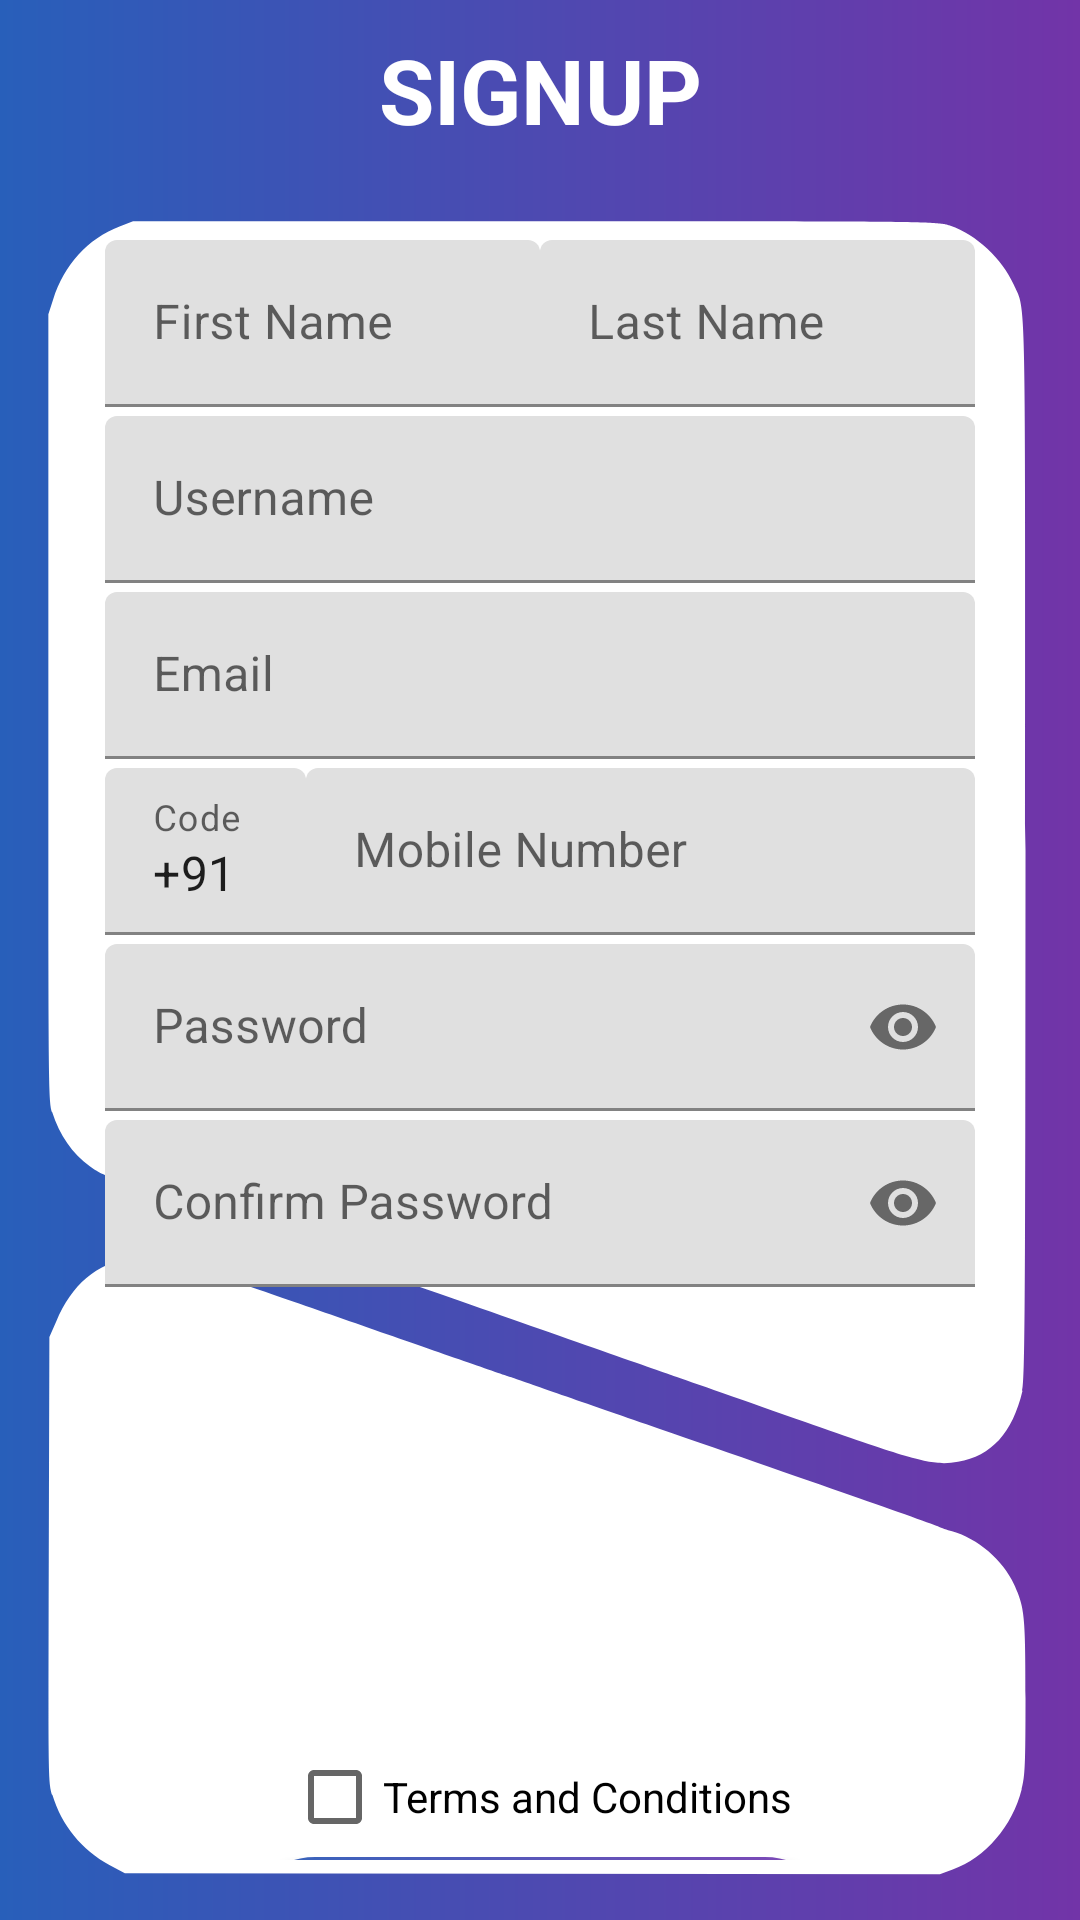

Layout XML and referenced resources for this Android screen:
<!-- AndroidManifest.xml: application theme Theme.NiramayHealthcare -->
<!-- res/layout/activity_sign_up.xml -->
<?xml version="1.0" encoding="utf-8"?>

<FrameLayout xmlns:android="http://schemas.android.com/apk/res/android"
    xmlns:app="http://schemas.android.com/apk/res-auto"
    xmlns:tools="http://schemas.android.com/tools"
    android:layout_width="match_parent"
    android:layout_height="match_parent"
    android:background="@drawable/signupbackground"
    android:orientation="vertical"
    tools:context=".SignUp">

    <LinearLayout
        android:layout_width="match_parent"
        android:layout_height="match_parent"
        android:orientation="vertical">

        <LinearLayout
            android:layout_width="match_parent"
            android:layout_height="60dp"
            android:gravity="center">

            <TextView
                android:id="@+id/signup_title"
                android:layout_width="match_parent"
                android:layout_height="50dp"
                android:gravity="center"
                android:text="SIGNUP"
                android:textColor="@color/white"
                android:textSize="30dp"
                android:textStyle="bold" />
        </LinearLayout>

        <LinearLayout
            android:layout_width="match_parent"
            android:layout_height="match_parent"
            android:layout_margin="10dp"
            android:background="@drawable/signuplayout_background"
            android:orientation="vertical"
            android:paddingVertical="10dp"
            android:paddingHorizontal="25dp">

            

            <LinearLayout
                android:layout_width="fill_parent"
                android:layout_height="wrap_content"
                android:baselineAligned="false"
                android:orientation="horizontal">

                <com.google.android.material.textfield.TextInputLayout
                    android:layout_width="fill_parent"
                    android:layout_height="wrap_content"
                    android:layout_weight="1.0">

                    <com.google.android.material.textfield.TextInputEditText
                        android:id="@+id/firstname"
                        android:layout_width="fill_parent"
                        android:layout_height="wrap_content"
                        android:imeOptions="actionNext"
                        android:hint="First Name"
                        android:inputType="textCapWords"
                        android:maxLength="20"
                        android:paddingLeft="7.0dip" />
                </com.google.android.material.textfield.TextInputLayout>

                <com.google.android.material.textfield.TextInputLayout
                    android:layout_width="fill_parent"
                    android:layout_height="wrap_content"
                    android:layout_weight="1.0">

                    <com.google.android.material.textfield.TextInputEditText
                        android:id="@+id/lastname"
                        android:layout_width="fill_parent"
                        android:layout_height="wrap_content"
                        android:layout_weight="1.0"
                        android:hint="Last Name"
                        android:inputType="textCapWords"
                        android:maxLength="20"
                        android:paddingLeft="7.0dip" />
                </com.google.android.material.textfield.TextInputLayout>
            </LinearLayout>

            <com.google.android.material.textfield.TextInputLayout
                android:layout_width="fill_parent"
                android:layout_height="wrap_content"
                android:layout_marginTop="3.0dip">

                <com.google.android.material.textfield.TextInputEditText
                    android:id="@+id/username"
                    android:layout_width="fill_parent"
                    android:layout_height="wrap_content"
                    android:inputType="textPersonName"
                    android:hint="Username"
                    android:maxLength="20"
                    android:paddingLeft="7.0dip" />
            </com.google.android.material.textfield.TextInputLayout>

            <com.google.android.material.textfield.TextInputLayout
                android:layout_width="fill_parent"
                android:layout_height="wrap_content"
                android:layout_marginTop="3.0dip">

                <com.google.android.material.textfield.TextInputEditText
                    android:id="@+id/email"
                    android:layout_width="fill_parent"
                    android:layout_height="wrap_content"
                    android:inputType="textEmailAddress"
                    android:hint="Email"
                    android:maxLength="30"
                    android:paddingLeft="7.0dip" />
            </com.google.android.material.textfield.TextInputLayout>

            <LinearLayout
                android:id="@+id/mobile_layout"
                android:layout_width="fill_parent"
                android:layout_height="wrap_content"
                android:orientation="horizontal">

                <com.google.android.material.textfield.TextInputLayout
                    android:id="@+id/countryCodeInput"
                    android:layout_width="match_parent"
                    android:layout_height="wrap_content"
                    android:layout_marginTop="3.0dip"
                    android:layout_weight="1">

                    <com.google.android.material.textfield.TextInputEditText
                        android:id="@+id/countryCode"
                        android:layout_width="fill_parent"
                        android:layout_height="wrap_content"
                        android:inputType="phone"
                        android:maxLength="5"
                        android:hint="Code"
                        android:paddingLeft="7.0dip"
                        android:text="+91" />
                </com.google.android.material.textfield.TextInputLayout>

                <com.google.android.material.textfield.TextInputLayout
                    android:layout_width="fill_parent"
                    android:layout_height="wrap_content"
                    android:layout_marginTop="3.0dip"
                    android:layout_weight="0.3">

                    <com.google.android.material.textfield.TextInputEditText
                        android:id="@+id/mobileNumber"
                        android:layout_width="fill_parent"
                        android:layout_height="wrap_content"
                        android:inputType="number"
                        android:hint="Mobile Number"
                        android:maxLength="10"
                        android:paddingLeft="7.0dip" />
                </com.google.android.material.textfield.TextInputLayout>
            </LinearLayout>

            <com.google.android.material.textfield.TextInputLayout
                android:id="@+id/etPasswordLayout"
                android:layout_width="fill_parent"
                android:layout_height="wrap_content"
                android:layout_marginTop="3.0dip"
                app:passwordToggleEnabled="true">

                <com.google.android.material.textfield.TextInputEditText
                    android:id="@+id/password"
                    android:layout_width="fill_parent"
                    android:layout_height="wrap_content"
                    android:imeOptions="actionNext"
                    android:inputType="textPassword"
                    android:maxLength="20"
                    android:hint="Password"
                    android:paddingLeft="7.0dip" />
            </com.google.android.material.textfield.TextInputLayout>

            <com.google.android.material.textfield.TextInputLayout
                android:id="@+id/etRePasswordLayout"
                android:layout_width="fill_parent"
                android:layout_height="wrap_content"
                android:layout_marginTop="3.0dip"
                app:passwordToggleEnabled="true">

                <com.google.android.material.textfield.TextInputEditText
                    android:id="@+id/rePassword"
                    android:layout_width="fill_parent"
                    android:layout_height="wrap_content"
                    android:imeOptions="actionNext"
                    android:inputType="textPassword"
                    android:maxLength="20"
                    android:hint="Confirm Password"
                    android:paddingLeft="7.0dip" />
            </com.google.android.material.textfield.TextInputLayout>

            <LinearLayout
                android:layout_width="match_parent"
                android:layout_height="40dp"
                android:layout_gravity="center_horizontal"
                android:layout_marginTop="150dp"
                android:gravity="center_horizontal">

                <CheckBox
                    android:id="@+id/agree_condition_checkbox"
                    android:layout_width="wrap_content"
                    android:layout_height="wrap_content"
                    android:text="Terms and Conditions"
                    android:textColor="@color/black" />
            </LinearLayout>

            <LinearLayout
                android:layout_width="match_parent"
                android:layout_height="50dp"
                android:gravity="center">

                <Button
                    android:id="@+id/create_user_acc_btn"
                    android:layout_width="200dp"
                    android:layout_height="50dp"
                    android:layout_gravity="center"
                    android:layout_margin="20dp"
                    android:background="@drawable/button_background"
                    android:padding="10dp"
                    android:text="Create Account"
                    android:textColor="@color/white" />
            </LinearLayout>

            <LinearLayout
                android:layout_width="match_parent"
                android:layout_height="40dp"
                android:gravity="center"
                android:orientation="horizontal"
                android:paddingLeft="40dp">

                <TextView
                    android:layout_width="wrap_content"
                    android:layout_height="50dp"
                    android:gravity="center"
                    android:text="Already have an Account ?"
                    android:textColor="@color/black" />

                <Button
                    android:id="@+id/usersignup_activity_login_btn"
                    android:layout_width="wrap_content"
                    android:layout_height="50dp"
                    android:layout_marginLeft="5dp"
                    android:background="@drawable/button_bg_transparent"
                    android:text="Login"
                    android:textAlignment="textStart"
                    android:textColor="@color/black"
                    android:textStyle="bold" />
            </LinearLayout>



        </LinearLayout>

    </LinearLayout>
</FrameLayout>
<!-- resources referenced by this layout -->
<resources>
  <color name="black">#FF000000</color>
  <color name="white">#FFFFFFFF</color>
  <!-- drawable button_background (drawable) -->
  <?xml version="1.0" encoding="utf-8"?>
  
  
  <ripple xmlns:android="http://schemas.android.com/apk/res/android"
      android:color="#0dafdc">
  
      <item>
          <shape android:shape="rectangle"
              >
  
  
              <corners
                  android:radius="100dp"/>
  
  
              <gradient android:angle="0"
                  android:startColor="#3266BC"
                  android:endColor="#8247B6"/>
  
          </shape>
      </item>
  </ripple>
  <!-- drawable button_bg_transparent (drawable) -->
  <?xml version="1.0" encoding="utf-8"?>
  
  <selector xmlns:android="http://schemas.android.com/apk/res/android">
      <item>
          <shape android:shape="rectangle">
              
              <solid android:color="#00ffffff"/>
              
              <stroke android:color="#00ffffff"/>
  
          </shape>
      </item>
  </selector>
  <!-- drawable signupbackground (drawable) -->
  <?xml version="1.0" encoding="utf-8"?>
  
  <shape android:shape="rectangle"
      xmlns:android="http://schemas.android.com/apk/res/android" >
  
      <gradient android:angle="0"
          android:startColor="#285FBA"
          android:endColor="#7234A8"/>
  
  </shape>
  <!-- drawable signuplayout_background (drawable) -->
  <?xml version="1.0" encoding="utf-8"?>
  
  <vector xmlns:android="http://schemas.android.com/apk/res/android"
      android:viewportWidth="500"
      android:viewportHeight="749"
      android:width="625dp"
      android:height="936.25dp">
      
      <group
          android:scaleX="0.1"
          android:scaleY="-0.1"
          android:translateY="749">
          <path
              android:pathData="M439 7416C282 7361 169 7248 113 7090l-23 -65 0 -1751c0 -1693 1 -1753 19 -1806 35 -101 99 -185 184 -241 57 -38 90 -50 442 -162 132 -42 701 -224 1265 -405 564 -180 1084 -346 1155 -368 72 -22 362 -114 645 -206 558 -179 630 -196 749 -177 165 27 267 129 316 316 13 53 15 321 15 2410 0 2572 4 2397 -58 2523 -56 115 -184 223 -310 262 -63 20 -97 20 -2036 20l-1971 0 -66 -24z"
              android:fillColor="#ffffff" />
          <path
  
              android:pathData="M498 2820C322 2790 207 2702 128 2534L95 2465 92 1476C90 496 90 486 110 424 155 289 255 178 389 112l76 -37 1998 -3 1997 -2 63 21c160 53 293 193 338 357 17 59 19 106 19 407 0 369 -4 404 -56 507 -55 109 -179 205 -304 237 -25 7 -54 16 -65 21 -11 5 -206 68 -433 140 -227 72 -677 214 -1000 316 -323 102 -623 197 -667 211 -44 14 -343 108 -665 210 -322 102 -691 218 -820 259 -240 76 -271 81 -372 64z"
              android:fillColor="#ffffff" />
  
          
      </group>
  </vector>
  <style name="Theme.NiramayHealthcare" parent="Theme.MaterialComponents.DayNight.DarkActionBar">
          
          <item name="colorPrimary">@color/purple_500</item>
          <item name="colorPrimaryVariant">@color/purple_700</item>
          <item name="colorOnPrimary">@color/white</item>
          
          <item name="colorSecondary">@color/teal_200</item>
          <item name="colorSecondaryVariant">@color/teal_700</item>
          <item name="colorOnSecondary">@color/black</item>
          
          <item name="android:statusBarColor" tools:targetApi="l">?attr/colorPrimaryVariant</item>
          
      </style>
  <color name="purple_500">#FF6200EE</color>
  <color name="purple_700">#FF3700B3</color>
  <color name="teal_200">#0091EA</color>
  <color name="teal_700">#FF018786</color>
</resources>
